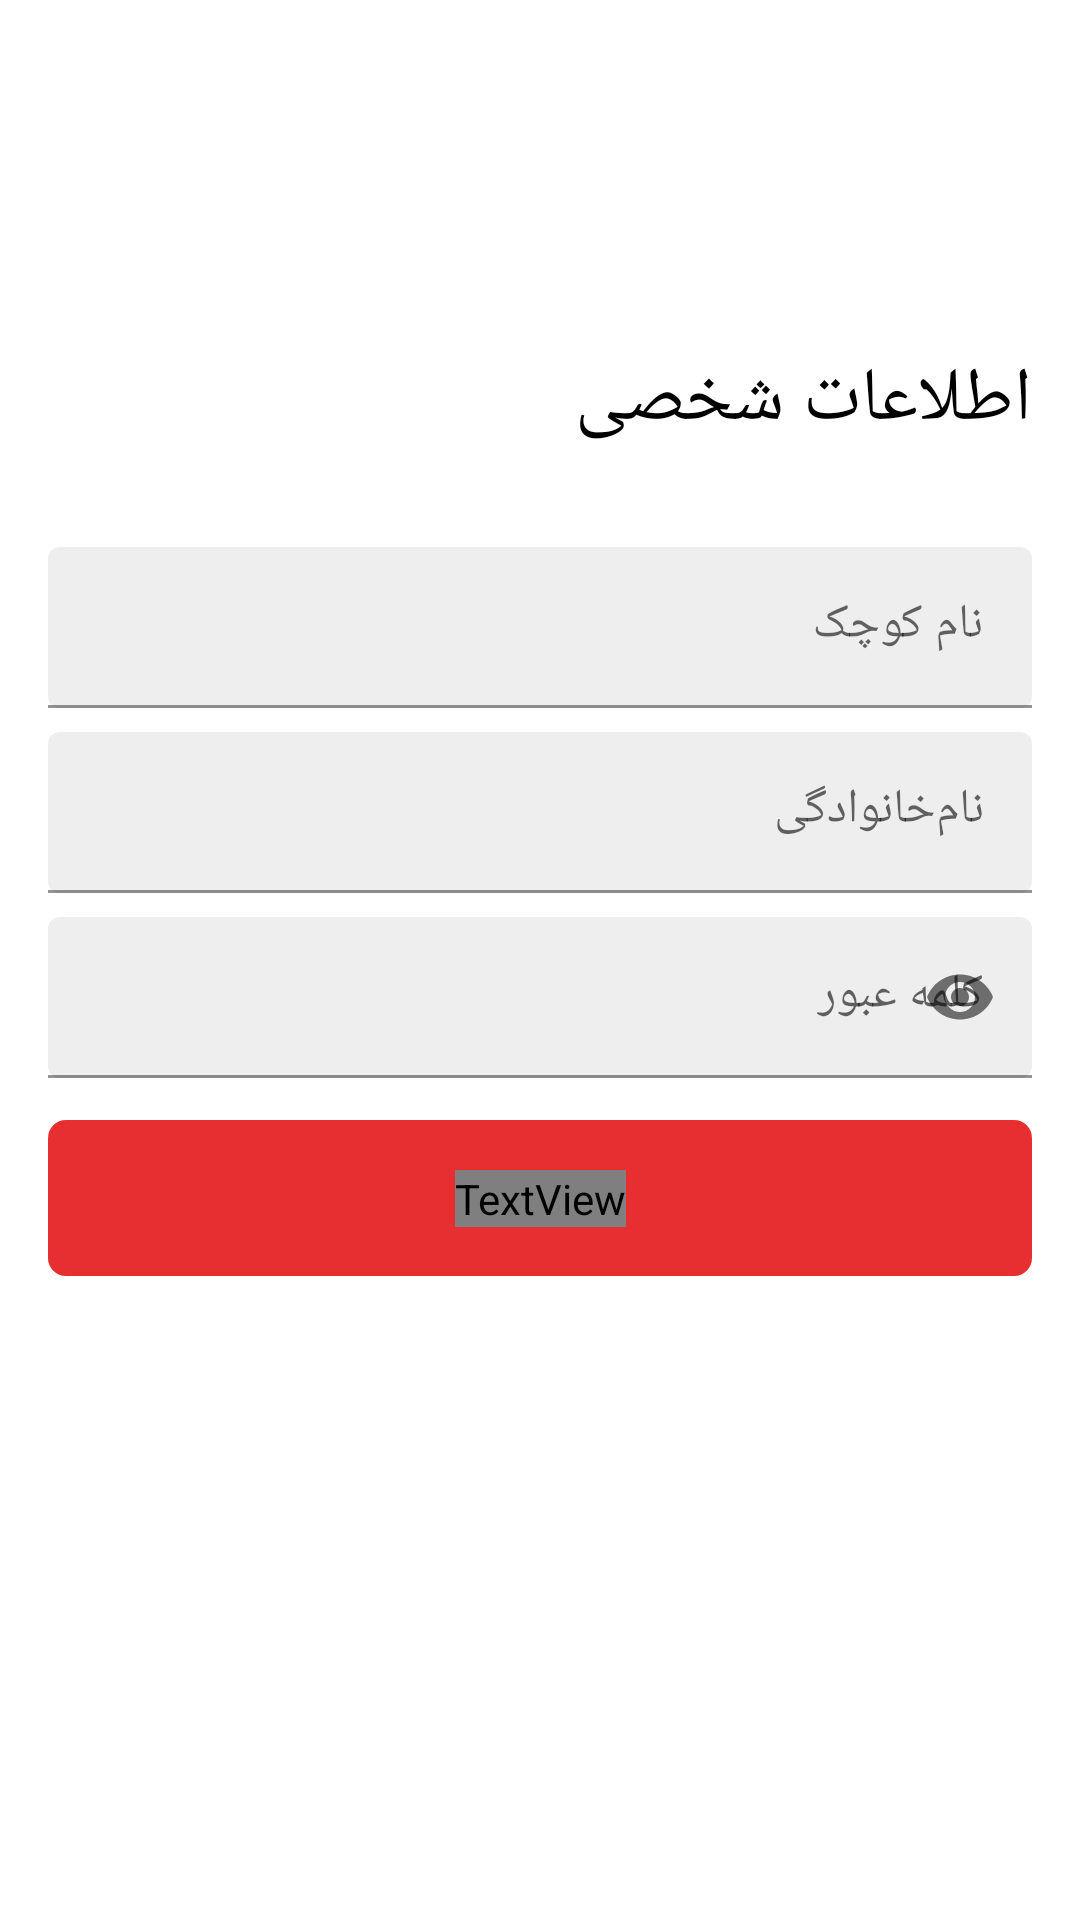

Reconstruct the res/layout file that produces this screen, plus the resources it refers to.
<!-- AndroidManifest.xml: application theme Theme.DigiKalaWhiteStatusBar -->
<!-- res/layout/fragment_sign_up.xml -->
<?xml version="1.0" encoding="utf-8"?>
<layout xmlns:android="http://schemas.android.com/apk/res/android"
    xmlns:app="http://schemas.android.com/apk/res-auto"
    xmlns:tools="http://schemas.android.com/tools">

    <androidx.constraintlayout.widget.ConstraintLayout
        android:layout_width="match_parent"
        android:layout_height="match_parent"
        android:padding="16dp"
        tools:context=".view.fragment.SignUpFragment">


        <TextView
            android:layout_width="wrap_content"
            android:layout_height="wrap_content"
            android:fontFamily="@font/iran_yekan"
            android:text="@string/personal_info"
            android:layout_marginBottom="32dp"
            android:textColor="@android:color/black"
            android:textSize="25sp"
            app:layout_constraintBottom_toTopOf="@+id/textInputLayout"
            app:layout_constraintEnd_toEndOf="parent"
            app:layout_constraintHorizontal_bias="1.0"
            app:layout_constraintStart_toStartOf="parent" />


        <com.google.android.material.textfield.TextInputLayout
            android:id="@+id/textInputLayout"
            style="@style/Widget.MaterialComponents.TextInputLayout.FilledBox.Dense"
            android:layout_width="match_parent"
            android:layout_height="wrap_content"
            android:hint="@string/first_name"
            app:boxCornerRadiusBottomEnd="4dp"
            app:boxCornerRadiusBottomStart="4dp"
            app:boxCornerRadiusTopEnd="4dp"

            app:boxCornerRadiusTopStart="4dp"
            app:layout_constraintBottom_toBottomOf="parent"
            app:layout_constraintEnd_toEndOf="parent"
            app:layout_constraintStart_toStartOf="parent"
            app:layout_constraintTop_toTopOf="parent"
            app:layout_constraintVertical_bias="0.3">

            <com.google.android.material.textfield.TextInputEditText
                android:id="@+id/editText_first_name"
                android:layout_width="match_parent"
                android:layout_height="wrap_content"
                android:backgroundTint="@color/digikala_dark_white"
                android:inputType="text" />

        </com.google.android.material.textfield.TextInputLayout>


        <com.google.android.material.textfield.TextInputLayout
            android:id="@+id/textInputLayout2"
            style="@style/Widget.MaterialComponents.TextInputLayout.FilledBox.Dense"
            android:layout_width="match_parent"
            android:layout_height="wrap_content"
            android:layout_marginTop="8dp"
            android:hint="@string/last_name"
            app:boxCornerRadiusBottomEnd="4dp"
            app:boxCornerRadiusBottomStart="4dp"
            app:boxCornerRadiusTopEnd="4dp"
            app:boxCornerRadiusTopStart="4dp"
            app:layout_constraintEnd_toEndOf="parent"
            app:layout_constraintStart_toStartOf="parent"
            app:layout_constraintTop_toBottomOf="@+id/textInputLayout">

            <com.google.android.material.textfield.TextInputEditText
                android:id="@+id/editText_last_name"
                android:layout_width="match_parent"
                android:layout_height="wrap_content"
                android:backgroundTint="@color/digikala_dark_white"
                android:inputType="text" />

        </com.google.android.material.textfield.TextInputLayout>


        <com.google.android.material.textfield.TextInputLayout
            android:id="@+id/textInputLayout3"
            style="@style/Widget.MaterialComponents.TextInputLayout.FilledBox.Dense"
            android:layout_width="match_parent"
            android:layout_height="wrap_content"
            android:layout_marginTop="8dp"
            android:hint="@string/enter_password"
            app:boxCornerRadiusBottomEnd="4dp"
            app:boxCornerRadiusBottomStart="4dp"
            app:boxCornerRadiusTopEnd="4dp"
            app:boxCornerRadiusTopStart="4dp"
            app:layout_constraintEnd_toEndOf="parent"
            app:layout_constraintStart_toStartOf="parent"
            app:layout_constraintTop_toBottomOf="@+id/textInputLayout2"
            app:passwordToggleEnabled="true">

            <com.google.android.material.textfield.TextInputEditText
                android:id="@+id/editText_password"
                android:layout_width="match_parent"
                android:layout_height="wrap_content"
                android:backgroundTint="@color/digikala_dark_white"
                android:inputType="textPassword" />

        </com.google.android.material.textfield.TextInputLayout>


        <com.google.android.material.button.MaterialButton
            android:id="@+id/button_login_next_step"
            android:layout_width="match_parent"
            android:layout_height="64dp"
            android:layout_marginTop="8dp"
            android:shadowColor="@color/digikala_raw_white"
            android:stateListAnimator="@null"
            app:cornerRadius="6dp"
            app:layout_constraintEnd_toEndOf="parent"
            app:layout_constraintStart_toStartOf="parent"
            app:layout_constraintTop_toBottomOf="@+id/textInputLayout3"
            app:rippleColor="@android:color/darker_gray" />


        <TextView
            android:id="@+id/textView_next_step"
            android:layout_width="wrap_content"
            android:layout_height="wrap_content"
            android:fontFamily="@font/far_roya_bd"
            android:text="@string/next_step"
            android:textColor="@android:color/white"
            android:textSize="20sp"
            app:layout_constraintBottom_toBottomOf="@+id/button_login_next_step"
            app:layout_constraintEnd_toEndOf="@+id/button_login_next_step"
            app:layout_constraintStart_toStartOf="@+id/button_login_next_step"
            app:layout_constraintTop_toTopOf="@+id/button_login_next_step" />


        <com.wang.avi.AVLoadingIndicatorView
            android:id="@+id/progressBar_personal_info"
            style="@style/AVLoadingIndicatorView"
            android:layout_width="wrap_content"
            android:layout_height="wrap_content"
            android:visibility="gone"
            app:indicatorName="BallPulseIndicator"

            app:layout_constraintBottom_toBottomOf="@+id/button_login_next_step"
            app:layout_constraintEnd_toEndOf="@+id/button_login_next_step"
            app:layout_constraintStart_toStartOf="@+id/button_login_next_step"
            app:layout_constraintTop_toTopOf="@+id/button_login_next_step" />


    </androidx.constraintlayout.widget.ConstraintLayout>


</layout>
<!-- resources referenced by this layout -->
<resources>
  <color name="digikala_dark_white">#eeeeee</color>
  <color name="digikala_raw_white">#ffffff</color>
  <string name="enter_password">کلمه عبور</string>
  <string name="first_name">نام کوچک</string>
  <string name="last_name">نام‌خانوادگی</string>
  <string name="next_step">مرحله بعد</string>
  <string name="personal_info">اطلاعات شخصی</string>
  <style name="Theme.DigiKalaWhiteStatusBar" parent="Theme.MaterialComponents.Light.NoActionBar">
          <item name="colorPrimary">@color/colorPrimary</item>
          <item name="colorPrimaryDark">@color/colorPrimaryDark</item>
          <item name="colorAccent">@color/colorAccent</item>
          <item name="android:statusBarColor">@android:color/white</item>
      </style>
  <color name="colorPrimary">#e72f31</color>
  <color name="colorPrimaryDark">#e72f31</color>
  <color name="colorAccent">#D81B60</color>
</resources>
